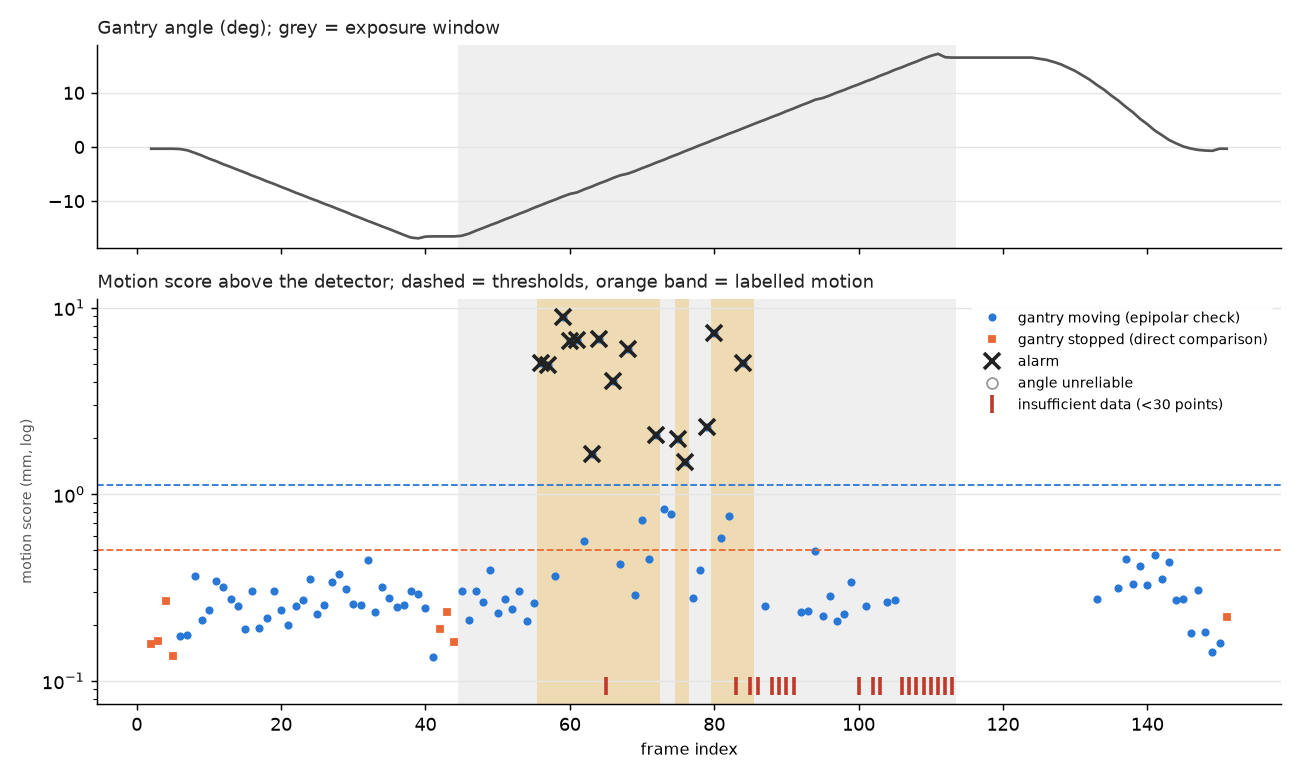

The table this chart was drawn from, first rows:
frame, phase, exposure, angle, dangle, t_req_a, t_sav_a, ab_a, aa_a, t_req_b, t_sav_b, ab_b, aa_b, n_body, n_bg, n_body_detected, fb_med_body, fb_p90_body, body_flow, same_angle, static_med, static_cl, affine_med, affine_cl
2, approach, False, -0.325, 0.0, 0.0, 0.118, -0.325, -0.325, 0.207, 0.373, -0.325, -0.325, 546, 2456, 560, 0.02001, 0.05463, 0.05373, True, 0.01972, 0.07049, nan, nan
3, approach, False, -0.325, 0.0, 0.207, 0.373, -0.325, -0.325, 0.47, 0.606, -0.325, -0.325, 506, 2450, 512, 0.0201, 0.05546, 0.05088, True, 0.01816, 0.07325, nan, nan
4, approach, False, -0.325, 0.0, 0.47, 0.606, -0.325, -0.325, 0.706, 0.882, -0.325, -0.325, 557, 2446, 564, 0.01971, 0.05459, 0.06869, True, 0.03611, 0.1207, nan, nan
5, approach, False, -0.325, 0.0, 0.706, 0.882, -0.325, -0.325, 0.948, 1.105, -0.325, -0.325, 542, 2460, 548, 0.017, 0.05157, 0.05365, True, 0.002646, 0.0607, nan, nan
6, approach, False, -0.3835, -0.0585, 0.948, 1.105, -0.325, -0.325, 1.205, 1.381, -0.325, -0.39, 514, 2456, 519, 0.01948, 0.05298, 0.06313, False, nan, nan, 0.08482, 0.1793
7, approach, False, -0.6106, -0.2271, 1.205, 1.381, -0.325, -0.39, 1.479, 1.606, -0.472, -0.626, 430, 2449, 481, 0.02723, 0.07067, 0.369, False, nan, nan, 0.7649, 1.651
8, approach, False, -1.074, -0.4638, 1.479, 1.606, -0.472, -0.626, 1.698, 1.87, -0.763, -1.109, 255, 2363, 292, 0.02761, 0.06706, 0.9355, False, nan, nan, 2.154, 4.418
9, approach, False, -1.577, -0.5023, 1.698, 1.87, -0.763, -1.109, 1.961, 2.104, -1.286, -1.609, 268, 2306, 306, 0.02644, 0.07629, 1.101, False, nan, nan, 1.334, 3.755
10, approach, False, -2.143, -0.5665, 1.961, 2.104, -1.286, -1.609, 2.205, 2.374, -1.812, -2.18, 233, 2003, 291, 0.02661, 0.07333, 1.278, False, nan, nan, 2.919, 5.543
11, approach, False, -2.626, -0.483, 2.205, 2.374, -1.812, -2.18, 2.455, 2.603, -2.34, -2.658, 285, 2253, 327, 0.02608, 0.06413, 1.145, False, nan, nan, 2.661, 5.208
12, approach, False, -3.198, -0.5721, 2.455, 2.603, -2.34, -2.658, 2.733, 2.87, -2.922, -3.229, 249, 2016, 286, 0.0241, 0.06697, 1.284, False, nan, nan, 2.641, 5.491
13, approach, False, -3.687, -0.4891, 2.733, 2.87, -2.922, -3.229, 2.965, 3.107, -3.412, -3.718, 218, 2034, 254, 0.02356, 0.07065, 1.129, False, nan, nan, 2.185, 4.549
14, approach, False, -4.225, -0.5377, 2.965, 3.107, -3.412, -3.718, 3.167, 3.37, -3.839, -4.268, 226, 2026, 266, 0.02614, 0.06614, 1.285, False, nan, nan, 2.465, 5.291
15, approach, False, -4.726, -0.5005, 3.167, 3.37, -3.839, -4.268, 3.463, 3.607, -4.443, -4.757, 211, 2019, 248, 0.02371, 0.06552, 1.124, False, nan, nan, 2.387, 4.71
16, approach, False, -5.285, -0.5596, 3.463, 3.607, -4.443, -4.757, 3.711, 3.874, -4.954, -5.322, 244, 2021, 315, 0.02413, 0.07473, 1.279, False, nan, nan, 2.512, 5.37
17, approach, False, -5.778, -0.4927, 3.711, 3.874, -4.954, -5.322, 3.975, 4.104, -5.516, -5.807, 245, 1996, 290, 0.02896, 0.07873, 1.131, False, nan, nan, 1.564, 3.848
18, approach, False, -6.337, -0.559, 3.975, 4.104, -5.516, -5.807, 4.191, 4.379, -5.976, -6.377, 205, 2015, 253, 0.02715, 0.08072, 1.283, False, nan, nan, 2.689, 5.329
19, approach, False, -6.816, -0.4794, 4.191, 4.379, -5.976, -6.377, 4.472, 4.604, -6.558, -6.845, 276, 2038, 327, 0.02841, 0.07132, 1.125, False, nan, nan, 2.689, 4.907
20, approach, False, -7.37, -0.5537, 4.472, 4.604, -6.558, -6.845, 4.667, 4.87, -6.965, -7.415, 245, 2029, 302, 0.02824, 0.07134, 1.272, False, nan, nan, 2.621, 5.534
21, approach, False, -7.88, -0.5098, 4.667, 4.87, -6.965, -7.415, 4.972, 5.104, -7.608, -7.91, 236, 2065, 276, 0.02265, 0.06626, 1.106, False, nan, nan, 2.262, 4.479
22, approach, False, -8.438, -0.5584, 4.972, 5.104, -7.608, -7.91, 5.207, 5.372, -8.107, -8.475, 250, 2021, 302, 0.02913, 0.07283, 1.242, False, nan, nan, 1.741, 3.894
23, approach, False, -8.932, -0.4938, 5.207, 5.372, -8.107, -8.475, 5.477, 5.602, -8.68, -8.96, 250, 2049, 303, 0.02425, 0.06877, 1.136, False, nan, nan, 2.298, 4.586
24, approach, False, -9.47, -0.5381, 5.477, 5.602, -8.68, -8.96, 5.692, 5.869, -9.129, -9.508, 259, 2010, 318, 0.02449, 0.07163, 1.269, False, nan, nan, 2.433, 4.965
25, approach, False, -9.954, -0.4837, 5.692, 5.869, -9.129, -9.508, 5.97, 6.104, -9.7, -9.982, 239, 2051, 301, 0.02999, 0.07813, 1.102, False, nan, nan, 2.982, 5.032
26, approach, False, -10.51, -0.555, 5.97, 6.104, -9.7, -9.982, 6.25, 6.372, -10.27, -10.53, 243, 2046, 307, 0.02748, 0.06668, 1.244, False, nan, nan, 2.644, 5.459
27, approach, False, -10.99, -0.4784, 6.25, 6.372, -10.27, -10.53, 6.441, 6.606, -10.66, -11.02, 203, 2059, 257, 0.02375, 0.06562, 1.146, False, nan, nan, 2.373, 4.223
28, approach, False, -11.53, -0.5439, 6.441, 6.606, -10.66, -11.02, 6.673, 6.873, -11.15, -11.57, 251, 2046, 291, 0.02559, 0.06537, 1.26, False, nan, nan, 2.447, 4.938
29, approach, False, -12.04, -0.5073, 6.673, 6.873, -11.15, -11.57, 6.95, 7.102, -11.73, -12.07, 266, 2051, 311, 0.02665, 0.06933, 1.093, False, nan, nan, 2.067, 4.3
30, approach, False, -12.62, -0.5832, 6.95, 7.102, -11.73, -12.07, 7.199, 7.37, -12.27, -12.66, 259, 2044, 304, 0.02641, 0.06889, 1.262, False, nan, nan, 2.377, 4.78
31, approach, False, -13.11, -0.4931, 7.199, 7.37, -12.27, -12.66, 7.459, 7.606, -12.83, -13.15, 261, 2066, 309, 0.02712, 0.06938, 1.096, False, nan, nan, 1.669, 4.044
32, approach, False, -13.66, -0.545, 7.459, 7.606, -12.83, -13.15, 7.708, 7.873, -13.34, -13.69, 266, 2044, 310, 0.02778, 0.07155, 1.283, False, nan, nan, 2.233, 4.622
33, approach, False, -14.15, -0.4945, 7.708, 7.873, -13.34, -13.69, 7.973, 8.107, -13.89, -14.18, 232, 2073, 277, 0.02571, 0.07165, 1.079, False, nan, nan, 1.828, 3.711
34, approach, False, -14.68, -0.5306, 7.973, 8.107, -13.89, -14.18, 8.168, 8.37, -14.31, -14.73, 235, 2047, 287, 0.02726, 0.0671, 1.267, False, nan, nan, 2.112, 4.044
35, approach, False, -15.18, -0.491, 8.168, 8.37, -14.31, -14.73, 8.472, 8.604, -14.91, -15.2, 251, 2085, 281, 0.03026, 0.07815, 1.007, False, nan, nan, 2, 4.728
36, approach, False, -15.72, -0.5461, 8.472, 8.604, -14.91, -15.2, 8.667, 8.872, -15.32, -15.77, 228, 2073, 278, 0.02891, 0.06968, 1.298, False, nan, nan, 2.228, 4.524
37, approach, False, -16.25, -0.5253, 8.667, 8.872, -15.32, -15.77, 8.933, 9.108, -15.88, -16.29, 191, 2071, 219, 0.02841, 0.07089, 1.08, False, nan, nan, 2.071, 4.161
38, approach, False, -16.74, -0.4953, 8.933, 9.108, -15.88, -16.29, 9.214, 9.386, -16.5, -16.77, 176, 2050, 216, 0.02579, 0.06204, 1.266, False, nan, nan, 2.422, 4.778
39, approach, False, -16.88, -0.1382, 9.214, 9.386, -16.5, -16.77, 9.482, 9.606, -16.84, -16.89, 281, 2126, 315, 0.0211, 0.06484, 0.597, False, nan, nan, 1.286, 2.148
40, approach, False, -16.56, 0.3231, 9.482, 9.606, -16.84, -16.89, 9.699, 9.874, -16.9, -16.52, 306, 2188, 321, 0.01713, 0.05955, 0.1435, False, nan, nan, 0.4266, 0.5849
41, dwell_start, False, -16.52, 0.0376, 9.699, 9.874, -16.9, -16.52, 9.979, 10.1, -16.52, -16.52, 366, 2194, 381, 0.01907, 0.06018, 0.05683, False, nan, nan, 0.06154, 0.1518
42, dwell_start, False, -16.52, 0.0, 9.979, 10.1, -16.52, -16.52, 10.2, 10.38, -16.52, -16.52, 369, 2187, 379, 0.01936, 0.05888, 0.0645, True, 0.02357, 0.08506, nan, nan
43, dwell_start, False, -16.52, 0.0, 10.2, 10.38, -16.52, -16.52, 10.46, 10.61, -16.52, -16.52, 404, 2170, 421, 0.01964, 0.06672, 0.06449, True, 0.03232, 0.105, nan, nan
44, dwell_start, False, -16.52, 0.0, 10.46, 10.61, -16.52, -16.52, 10.71, 10.88, -16.52, -16.52, 375, 2179, 387, 0.0201, 0.05885, 0.0599, True, 0.03155, 0.07244, nan, nan
45, sweep, True, -16.41, 0.1098, 10.71, 10.88, -16.52, -16.52, 10.99, 11.24, -16.52, -16.4, 345, 2177, 370, 0.01857, 0.05809, 0.08136, False, nan, nan, 0.1454, 0.2869
46, sweep, True, -16.02, 0.3923, 10.99, 11.24, -16.52, -16.4, 11.33, 11.47, -16.26, -15.99, 317, 2120, 360, 0.02498, 0.08365, 0.6361, False, nan, nan, 1.508, 2.812
47, sweep, True, -15.46, 0.5539, 11.33, 11.47, -16.26, -15.99, 11.56, 11.74, -15.81, -15.43, 239, 2079, 275, 0.02876, 0.06804, 1.177, False, nan, nan, 2.349, 4.815
48, sweep, True, -14.96, 0.505, 11.56, 11.74, -15.81, -15.43, 11.85, 11.97, -15.21, -14.93, 181, 2055, 215, 0.02687, 0.06692, 1.147, False, nan, nan, 1.876, 3.626
49, sweep, True, -14.42, 0.5369, 11.85, 11.97, -15.21, -14.93, 12.05, 12.24, -14.78, -14.38, 217, 2042, 252, 0.03022, 0.07718, 1.299, False, nan, nan, 2.185, 4.276
50, sweep, True, -13.94, 0.4842, 12.05, 12.24, -14.78, -14.38, 12.31, 12.47, -14.24, -13.9, 220, 2077, 252, 0.024, 0.07179, 1.072, False, nan, nan, 2.006, 4.155
51, sweep, True, -13.37, 0.5637, 12.31, 12.47, -14.24, -13.9, 12.57, 12.74, -13.7, -13.34, 202, 2058, 235, 0.02372, 0.07371, 1.253, False, nan, nan, 2.263, 4.234
52, sweep, True, -12.88, 0.4908, 12.57, 12.74, -13.7, -13.34, 12.84, 12.97, -13.16, -12.85, 228, 2058, 268, 0.02421, 0.05954, 1.119, False, nan, nan, 2.548, 4.478
53, sweep, True, -12.34, 0.5466, 12.84, 12.97, -13.16, -12.85, 13.07, 13.24, -12.67, -12.3, 238, 2037, 286, 0.02758, 0.07536, 1.233, False, nan, nan, 2.011, 4.155
54, sweep, True, -11.84, 0.5008, 13.07, 13.24, -12.67, -12.3, 13.33, 13.47, -12.12, -11.8, 246, 2081, 283, 0.02699, 0.07226, 1.086, False, nan, nan, 1.791, 3.615
55, sweep, True, -11.25, 0.59, 13.33, 13.47, -12.12, -11.8, 13.57, 13.74, -11.6, -11.21, 270, 2050, 344, 0.0229, 0.07126, 1.294, False, nan, nan, 2.672, 6.145
56, sweep, True, -10.74, 0.5055, 13.57, 13.74, -11.6, -11.21, 13.82, 13.98, -11.04, -10.71, 216, 2037, 314, 0.0289, 0.07423, 1.147, False, nan, nan, 1.833, 3.613
57, sweep, True, -10.2, 0.5369, 13.82, 13.98, -11.04, -10.71, 14.05, 14.24, -10.57, -10.16, 148, 2068, 272, 0.03316, 0.07085, 1.267, False, nan, nan, 2.12, 5.307
58, sweep, True, -9.708, 0.4957, 14.05, 14.24, -10.57, -10.16, 14.32, 14.48, -10.01, -9.674, 227, 2068, 290, 0.02663, 0.0713, 1.127, False, nan, nan, 1.928, 4.153
59, sweep, True, -9.162, 0.5461, 14.32, 14.48, -10.01, -9.674, 14.57, 14.74, -9.493, -9.125, 143, 2061, 279, 0.02842, 0.08726, 1.289, False, nan, nan, 2.284, 6.394
60, sweep, True, -8.681, 0.481, 14.57, 14.74, -9.493, -9.125, 14.83, 14.97, -8.949, -8.651, 139, 2074, 242, 0.03053, 0.0709, 1.142, False, nan, nan, 2.057, 4.067
61, sweep, True, -8.391, 0.2893, 14.83, 14.97, -8.949, -8.651, 15.01, 15.1, -8.585, -8.37, 183, 2152, 250, 0.03076, 0.08128, 0.6999, False, nan, nan, 1.189, 4.383
... 90 more rows
